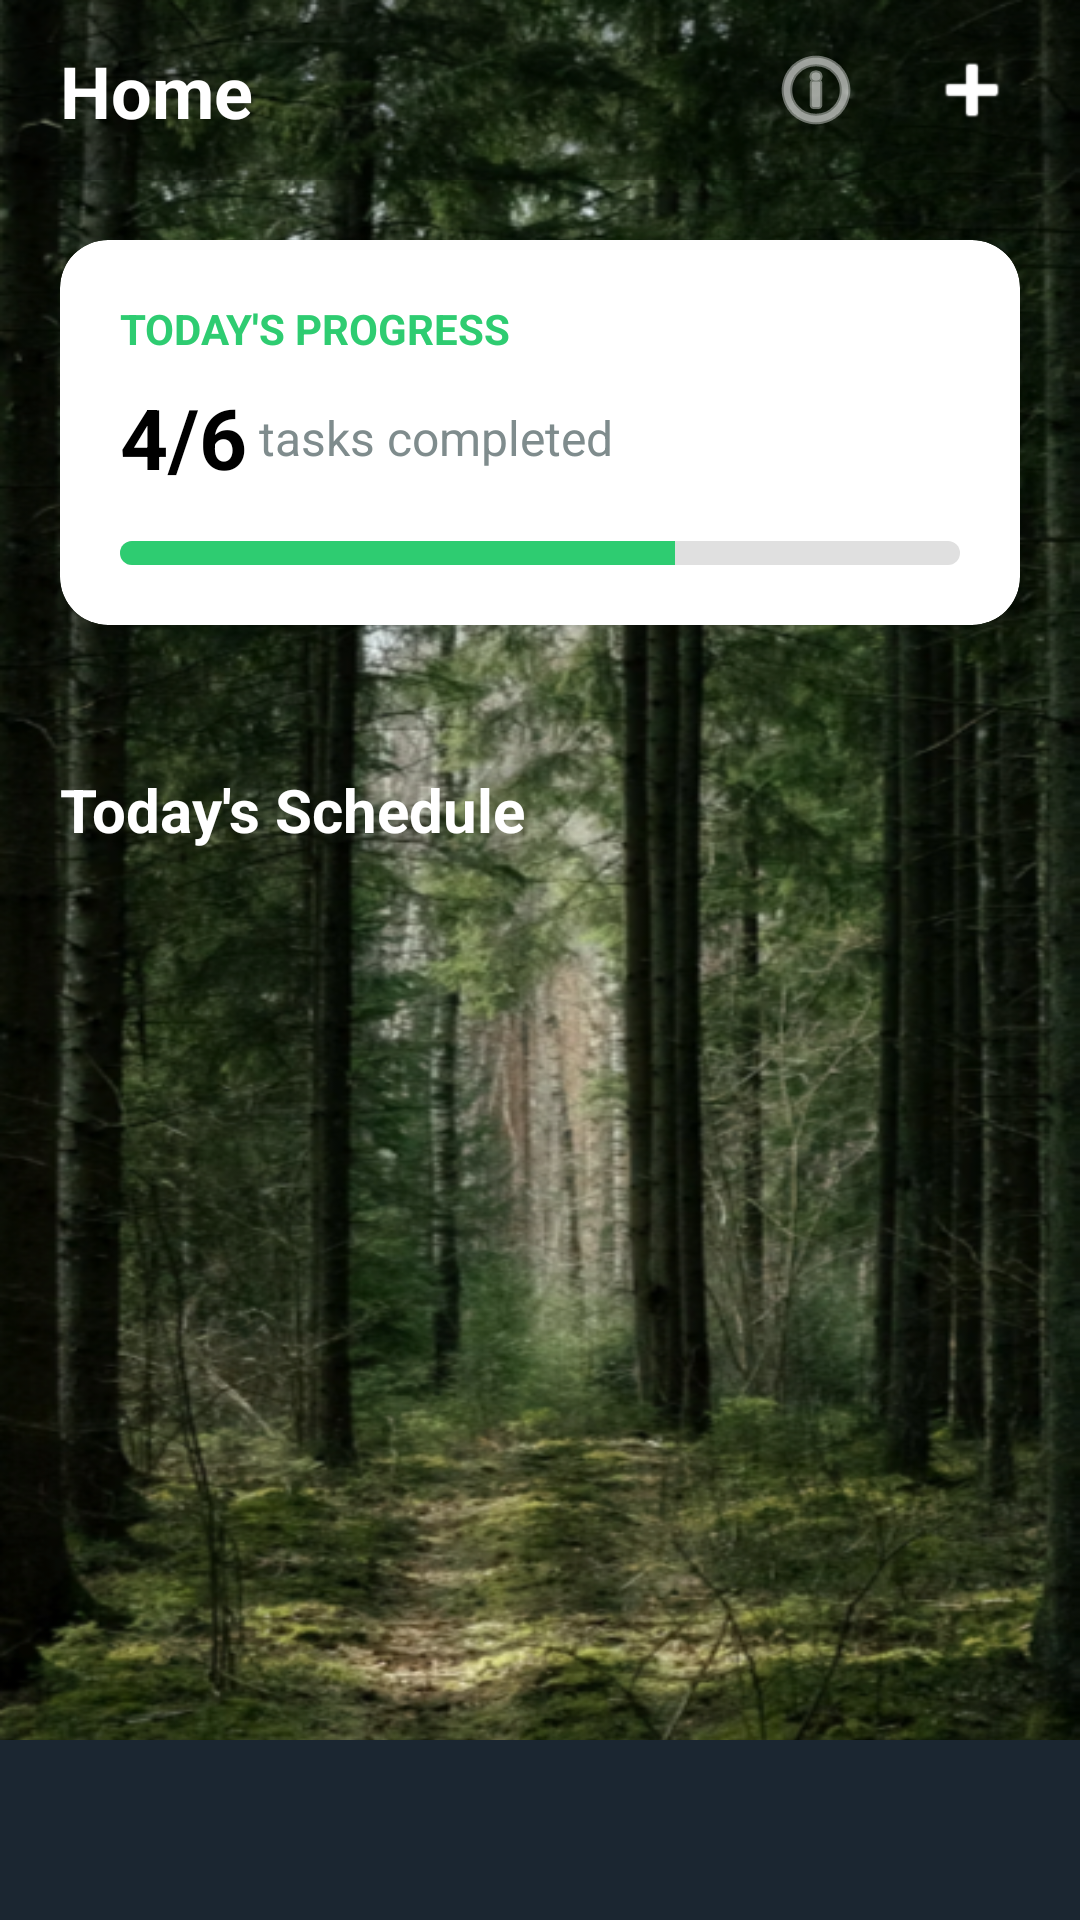

This screen was rendered from an Android layout file. Write that file and the resources it references.
<!-- AndroidManifest.xml: application theme Theme.Pillmate -->
<!-- res/layout/fragment_home.xml -->
<?xml version="1.0" encoding="utf-8"?>
<androidx.constraintlayout.widget.ConstraintLayout xmlns:android="http://schemas.android.com/apk/res/android"
    xmlns:app="http://schemas.android.com/apk/res-auto"
    xmlns:tools="http://schemas.android.com/tools"
    android:layout_width="match_parent"
    android:layout_height="match_parent"
    android:background="@drawable/background"
    tools:context=".presentation.ui.HomeActivity">

    
    <View
        android:id="@+id/headerOverlay"
        android:layout_width="match_parent"
        android:layout_height="60dp"
        android:background="#40000000"
        app:layout_constraintTop_toTopOf="parent" />

    <TextView
        android:id="@+id/tvHomeTitle"
        android:layout_width="wrap_content"
        android:layout_height="wrap_content"
        android:layout_marginStart="20dp"
        android:text="Home"
        android:textColor="@color/white"
        android:textSize="24sp"
        android:textStyle="bold"
        app:layout_constraintBottom_toBottomOf="@id/headerOverlay"
        app:layout_constraintStart_toStartOf="parent"
        app:layout_constraintTop_toTopOf="@id/headerOverlay" />

    <ImageButton
        android:id="@+id/btnDebug"
        android:layout_width="48dp"
        android:layout_height="48dp"
        android:layout_marginEnd="4dp"
        android:background="?attr/selectableItemBackgroundBorderless"
        android:contentDescription="Debug Menu"
        android:src="@android:drawable/ic_menu_info_details"
        app:layout_constraintBottom_toBottomOf="@id/headerOverlay"
        app:layout_constraintEnd_toStartOf="@id/btnAdd"
        app:layout_constraintTop_toTopOf="@id/headerOverlay"
        app:tint="@color/white" />

    <ImageButton
        android:id="@+id/btnAdd"
        android:layout_width="48dp"
        android:layout_height="48dp"
        android:layout_marginEnd="12dp"
        android:background="?attr/selectableItemBackgroundBorderless"
        android:contentDescription="Add task"
        android:src="@android:drawable/ic_input_add"
        app:layout_constraintBottom_toBottomOf="@id/headerOverlay"
        app:layout_constraintEnd_toEndOf="parent"
        app:layout_constraintTop_toTopOf="@id/headerOverlay"
        app:tint="@color/white" />

    <androidx.core.widget.NestedScrollView
        android:layout_width="match_parent"
        android:layout_height="0dp"
        app:layout_constraintBottom_toTopOf="@id/bottomNav"
        app:layout_constraintTop_toBottomOf="@id/headerOverlay">

        <LinearLayout
            android:layout_width="match_parent"
            android:layout_height="wrap_content"
            android:orientation="vertical"
            android:padding="20dp"
            android:paddingBottom="80dp"
            android:clipToPadding="false">

            
            <androidx.cardview.widget.CardView
                android:layout_width="match_parent"
                android:layout_height="wrap_content"
                app:cardCornerRadius="16dp"
                app:cardElevation="4dp">

                <androidx.constraintlayout.widget.ConstraintLayout
                    android:layout_width="match_parent"
                    android:layout_height="wrap_content"
                    android:padding="20dp">

                    <TextView
                        android:id="@+id/tvProgressLabel"
                        android:layout_width="wrap_content"
                        android:layout_height="wrap_content"
                        android:text="TODAY'S PROGRESS"
                        android:textColor="@color/primary_green"
                        android:textSize="14sp"
                        android:textStyle="bold"
                        app:layout_constraintStart_toStartOf="parent"
                        app:layout_constraintTop_toTopOf="parent" />

                    <TextView
                        android:id="@+id/tvProgressCount"
                        android:layout_width="wrap_content"
                        android:layout_height="wrap_content"
                        android:layout_marginTop="8dp"
                        android:text="4/6"
                        android:textColor="@color/black"
                        android:textSize="28sp"
                        android:textStyle="bold"
                        app:layout_constraintStart_toStartOf="parent"
                        app:layout_constraintTop_toBottomOf="@id/tvProgressLabel" />

                    <TextView
                        android:layout_width="wrap_content"
                        android:layout_height="wrap_content"
                        android:layout_marginStart="4dp"
                        android:text="tasks completed"
                        android:textColor="@color/status_upcoming"
                        android:textSize="16sp"
                        app:layout_constraintBottom_toBottomOf="@id/tvProgressCount"
                        app:layout_constraintStart_toEndOf="@id/tvProgressCount"
                        app:layout_constraintTop_toTopOf="@id/tvProgressCount" />

                    <ProgressBar
                        android:id="@+id/pbWeekly"
                        style="?android:attr/progressBarStyleHorizontal"
                        android:layout_width="match_parent"
                        android:layout_height="8dp"
                        android:layout_marginTop="16dp"
                        android:progress="66"
                        android:progressDrawable="@drawable/progress_bar_green"
                        app:layout_constraintTop_toBottomOf="@id/tvProgressCount" />

                    <ImageView
                        android:layout_width="60dp"
                        android:layout_height="60dp"
                        android:alpha="0.2"
                        android:src="@drawable/ic_launcher_foreground"
                        app:layout_constraintBottom_toBottomOf="parent"
                        app:layout_constraintEnd_toEndOf="parent"
                        app:layout_constraintTop_toTopOf="parent"
                        app:tint="@color/primary_green" />

                </androidx.constraintlayout.widget.ConstraintLayout>
            </androidx.cardview.widget.CardView>

            
            <androidx.recyclerview.widget.RecyclerView
                android:id="@+id/rvCalendar"
                android:layout_width="match_parent"
                android:layout_height="wrap_content"
                android:layout_marginTop="24dp"
                android:orientation="horizontal"
                app:layoutManager="androidx.recyclerview.widget.LinearLayoutManager"
                tools:listitem="@layout/item_calendar_day" />

            
            <TextView
                android:layout_width="wrap_content"
                android:layout_height="wrap_content"
                android:layout_marginTop="24dp"
                android:text="Today's Schedule"
                android:textColor="@color/white"
                android:textSize="20sp"
                android:textStyle="bold" />

            <androidx.recyclerview.widget.RecyclerView
                android:id="@+id/rvTasks"
                android:layout_width="match_parent"
                android:layout_height="wrap_content"
                android:layout_marginTop="12dp"
                android:nestedScrollingEnabled="false"
                tools:listitem="@layout/item_task_home" />

        </LinearLayout>
    </androidx.core.widget.NestedScrollView>

    
    <View
        android:id="@+id/bottomNav"
        android:layout_width="match_parent"
        android:layout_height="60dp"
        android:background="@color/primary_dark"
        app:layout_constraintBottom_toBottomOf="parent" />

</androidx.constraintlayout.widget.ConstraintLayout>
<!-- res/layout/item_calendar_day.xml (included above) -->
<?xml version="1.0" encoding="utf-8"?>
<LinearLayout xmlns:android="http://schemas.android.com/apk/res/android"
    android:layout_width="@dimen/calendar_item_width"
    android:layout_height="85dp"
    android:layout_margin="@dimen/calendar_item_margin"
    android:background="@drawable/bg_card_white"
    android:gravity="center"
    android:orientation="vertical">

    <TextView
        android:id="@+id/tvDayOfWeek"
        android:layout_width="wrap_content"
        android:layout_height="wrap_content"
        android:text="MON"
        android:textColor="@color/status_upcoming"
        android:textSize="12sp"
        android:textStyle="bold" />

    <TextView
        android:id="@+id/tvDayOfMonth"
        android:layout_width="wrap_content"
        android:layout_height="wrap_content"
        android:text="15"
        android:textColor="@color/black"
        android:textSize="18sp"
        android:textStyle="bold" />
</LinearLayout>
<!-- res/layout/item_task_home.xml (included above) -->
<?xml version="1.0" encoding="utf-8"?>
<androidx.cardview.widget.CardView xmlns:android="http://schemas.android.com/apk/res/android"
    xmlns:app="http://schemas.android.com/apk/res-auto"
    android:layout_width="match_parent"
    android:layout_height="wrap_content"
    android:layout_marginTop="12dp"
    app:cardCornerRadius="16dp"
    app:cardElevation="2dp">

    <androidx.constraintlayout.widget.ConstraintLayout
        android:layout_width="match_parent"
        android:layout_height="wrap_content"
        android:padding="16dp">

        <ImageView
            android:id="@+id/ivTaskIcon"
            android:layout_width="40dp"
            android:layout_height="40dp"
            android:background="@drawable/bg_rounded_green"
            android:padding="8dp"
            android:src="@drawable/pill"
            app:layout_constraintBottom_toBottomOf="parent"
            app:layout_constraintStart_toStartOf="parent"
            app:layout_constraintTop_toTopOf="parent"
            app:tint="@color/white" />

        <TextView
            android:id="@+id/tvTaskTime"
            android:layout_width="wrap_content"
            android:layout_height="wrap_content"
            android:layout_marginStart="12dp"
            android:text="08:00 AM"
            android:textColor="@color/status_upcoming"
            android:textSize="14sp"
            app:layout_constraintStart_toEndOf="@id/ivTaskIcon"
            app:layout_constraintTop_toTopOf="@id/ivTaskIcon" />

        <TextView
            android:id="@+id/tvStatusBadge"
            android:layout_width="wrap_content"
            android:layout_height="wrap_content"
            android:layout_marginStart="8dp"
            android:background="@drawable/bg_rounded_green"
            android:backgroundTint="#D5F5E3"
            android:paddingHorizontal="8dp"
            android:paddingVertical="2dp"
            android:text="Done"
            android:textColor="@color/status_done"
            android:textSize="12sp"
            android:textStyle="bold"
            app:layout_constraintBottom_toBottomOf="@id/tvTaskTime"
            app:layout_constraintStart_toEndOf="@id/tvTaskTime"
            app:layout_constraintTop_toTopOf="@id/tvTaskTime" />

        <TextView
            android:id="@+id/tvTaskName"
            android:layout_width="0dp"
            android:layout_height="wrap_content"
            android:text="Lisinopril"
            android:textColor="@color/black"
            android:textSize="18sp"
            android:textStyle="bold"
            app:layout_constraintEnd_toEndOf="parent"
            app:layout_constraintStart_toStartOf="@id/tvTaskTime"
            app:layout_constraintTop_toBottomOf="@id/tvTaskTime" />

        <TextView
            android:id="@+id/tvTaskDesc"
            android:layout_width="0dp"
            android:layout_height="wrap_content"
            android:text="Take 1 tablet (10mg) with water"
            android:textColor="@color/status_upcoming"
            android:textSize="14sp"
            app:layout_constraintEnd_toEndOf="parent"
            app:layout_constraintStart_toStartOf="@id/tvTaskTime"
            app:layout_constraintTop_toBottomOf="@id/tvTaskName" />

    </androidx.constraintlayout.widget.ConstraintLayout>
</androidx.cardview.widget.CardView>
<!-- resources referenced by this layout -->
<resources>
  <color name="black">#FF000000</color>
  <color name="primary_dark">#1B2631</color>
  <color name="primary_green">#2ECC71</color>
  <color name="status_done">#27AE60</color>
  <color name="status_upcoming">#7F8C8D</color>
  <color name="white">#FFFFFFFF</color>
  <dimen name="calendar_item_margin">4dp</dimen>
  <dimen name="calendar_item_width">60dp</dimen>
  <!-- drawable background: png bitmap (drawable, 856434 bytes) -->
  <!-- drawable ic_launcher_foreground: webp bitmap (mipmap-hdpi, 5662 bytes) -->
  <!-- drawable pill: png bitmap (drawable, 12699 bytes) -->
  <!-- drawable progress_bar_green (drawable) -->
  <?xml version="1.0" encoding="utf-8"?>
  <layer-list xmlns:android="http://schemas.android.com/apk/res/android">
      
      <item android:id="@android:id/background">
          <shape android:shape="rectangle">
              <solid android:color="#E0E0E0" />
              <corners android:radius="12dp" />
          </shape>
      </item>
      
      <item android:id="@android:id/progress">
          <clip>
              <shape android:shape="rectangle">
                  <solid android:color="@color/primary_green" />
                  <corners android:radius="12dp" />
              </shape>
          </clip>
      </item>
  </layer-list>
  <style name="Theme.Pillmate" parent="Theme.MaterialComponents.Light.NoActionBar">
          
          <item name="colorPrimary">@color/primary_green</item>
          <item name="colorPrimaryVariant">@color/primary_dark</item>
          <item name="colorOnPrimary">@color/white</item>
          
          <item name="colorSecondary">@color/accent_teal</item>
          <item name="colorSecondaryVariant">@color/accent_teal</item>
          <item name="colorOnSecondary">@color/black</item>
          
          <item name="android:statusBarColor">?attr/colorPrimaryVariant</item>
      </style>
  <color name="accent_teal">#1ABC9C</color>
</resources>
